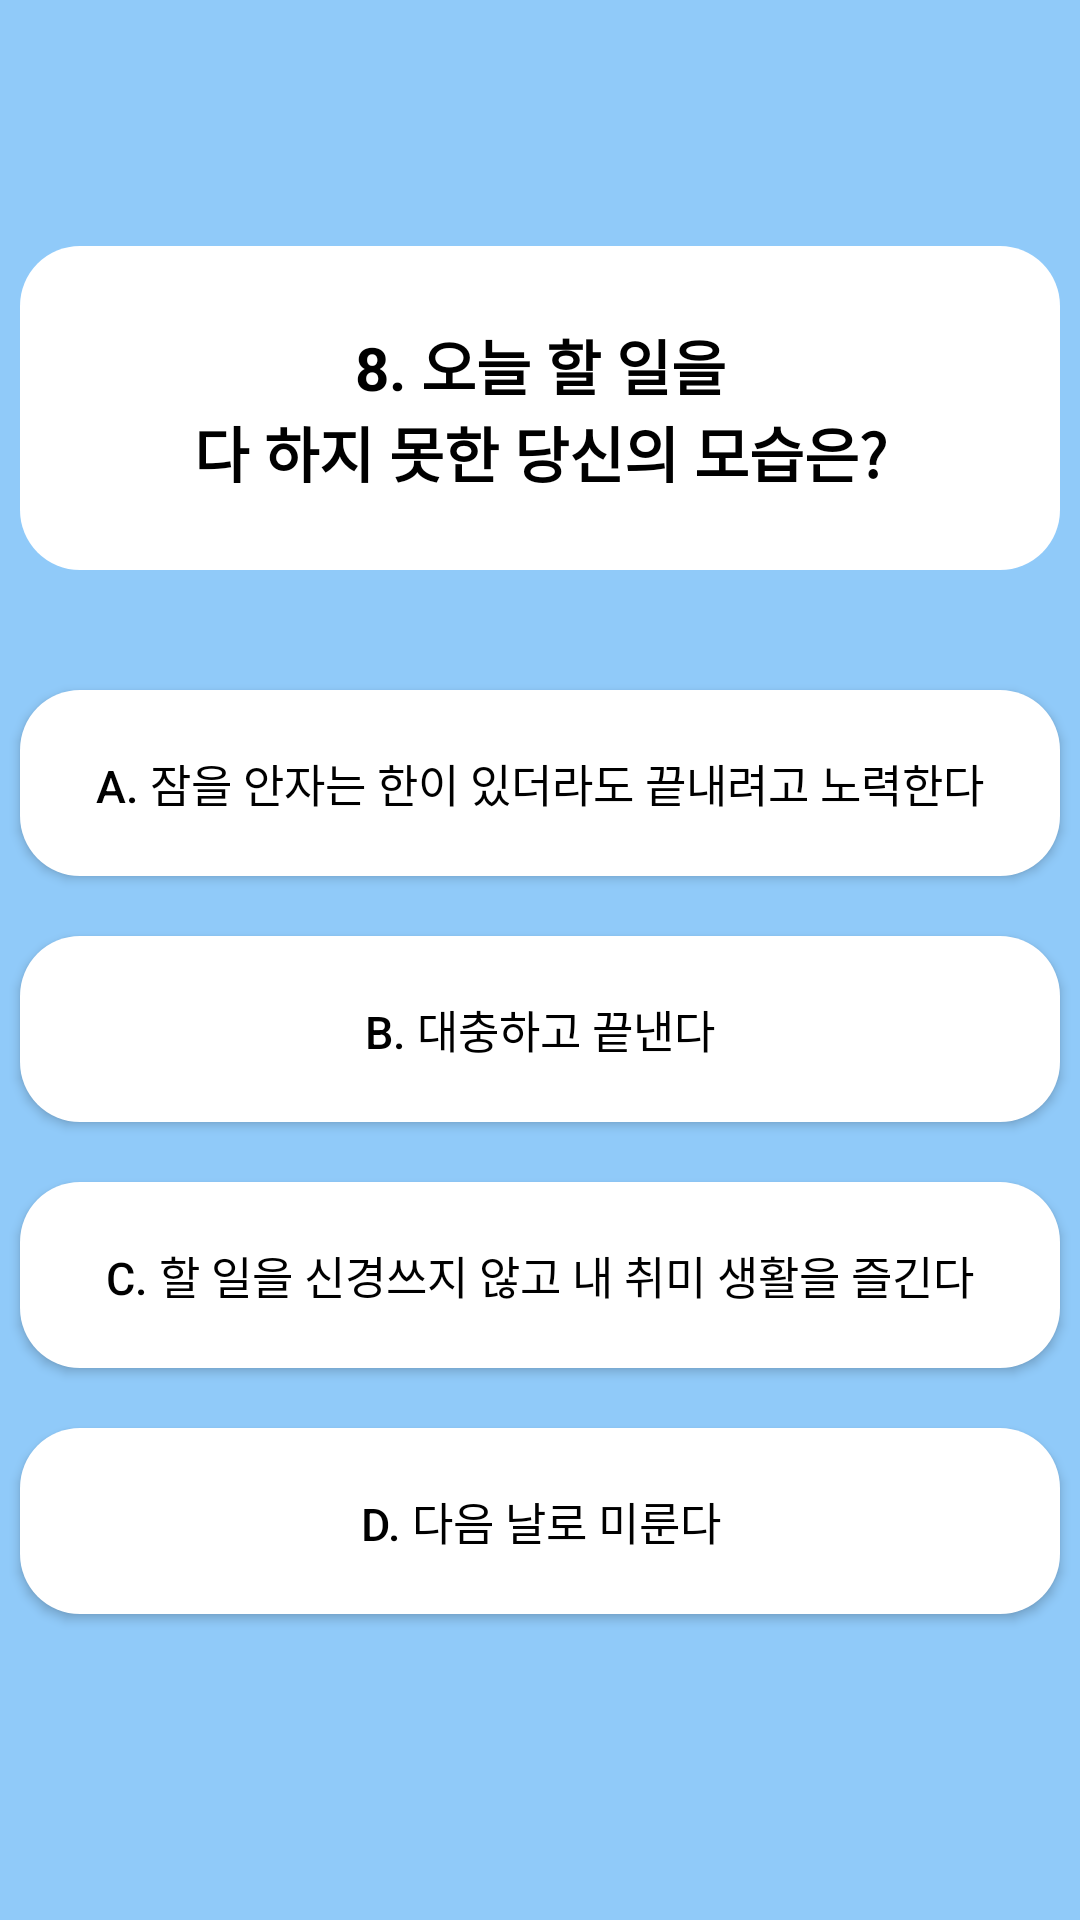

Android layout source for this screen:
<!-- AndroidManifest.xml: application theme Theme.TtsTJ -->
<!-- res/layout/activity_question8.xml -->
<?xml version="1.0" encoding="utf-8"?>
<LinearLayout xmlns:android="http://schemas.android.com/apk/res/android"
    xmlns:app="http://schemas.android.com/apk/res-auto"
    xmlns:tools="http://schemas.android.com/tools"
    android:layout_width="match_parent"
    android:layout_height="match_parent"
    android:orientation="vertical"
    android:gravity="center_vertical"
    android:background="#90caf9">

    <LinearLayout
        android:layout_width="match_parent"
        android:layout_height="wrap_content"
        android:layout_marginLeft="20px"
        android:layout_marginRight="20px"
        android:background="@drawable/radius"
        android:layout_gravity="center"
        android:gravity="center"
        android:padding="25dp"
        android:layout_marginBottom="40dp"
        android:orientation="vertical">

        <TextView
            android:layout_width="match_parent"
            android:layout_height="wrap_content"
            android:layout_marginLeft="20px"
            android:layout_marginRight="20px"
            android:gravity="center"
            android:text="@string/question8"
            android:textSize="20dp"
            android:textColor="@color/black"
            android:textStyle="bold"/>

    </LinearLayout>

    <Button
        android:id="@+id/btn_q8_answer1"
        android:layout_width="match_parent"
        android:layout_height="wrap_content"
        android:layout_marginLeft="20px"
        android:layout_marginRight="20px"
        android:background="@drawable/radius"
        android:layout_gravity="center"
        android:gravity="center"
        android:padding="20dp"
        android:layout_marginBottom="20dp"
        android:orientation="vertical"
        android:text="@string/question8_answer1"
        android:textSize="15dp"
        android:textColor="@color/black"/>

    <Button
        android:id="@+id/btn_q8_answer2"
        android:layout_width="match_parent"
        android:layout_height="wrap_content"
        android:layout_marginLeft="20px"
        android:layout_marginRight="20px"
        android:background="@drawable/radius"
        android:layout_gravity="center"
        android:gravity="center"
        android:padding="20dp"
        android:layout_marginBottom="20dp"
        android:orientation="vertical"
        android:text="@string/question8_answer2"
        android:textSize="15dp"
        android:textColor="@color/black"/>

    <Button
        android:id="@+id/btn_q8_answer3"
        android:layout_width="match_parent"
        android:layout_height="wrap_content"
        android:layout_marginLeft="20px"
        android:layout_marginRight="20px"
        android:background="@drawable/radius"
        android:layout_gravity="center"
        android:gravity="center"
        android:padding="20dp"
        android:layout_marginBottom="20dp"
        android:orientation="vertical"
        android:text="@string/question8_answer3"
        android:textSize="15dp"
        android:textColor="@color/black"/>

    <Button
        android:id="@+id/btn_q8_answer4"
        android:layout_width="match_parent"
        android:layout_height="wrap_content"
        android:layout_marginLeft="20px"
        android:layout_marginRight="20px"
        android:background="@drawable/radius"
        android:layout_gravity="center"
        android:gravity="center"
        android:padding="20dp"
        android:layout_marginBottom="20dp"
        android:orientation="vertical"
        android:text="@string/question8_answer4"
        android:textSize="15dp"
        android:textColor="@color/black" />

</LinearLayout>
<!-- resources referenced by this layout -->
<resources>
  <color name="black">#FF000000</color>
  <!-- drawable radius (drawable) -->
  <?xml version="1.0" encoding="utf-8"?>
  <selector xmlns:android="http://schemas.android.com/apk/res/android">
      <item android:state_pressed="false">
          <shape xmlns:android="http://schemas.android.com/apk/res/android"
              android:padding="10dp"
              android:shape="rectangle" >
              <solid android:color="#fff" />
              <corners
                  android:bottomLeftRadius="20dp"
                  android:bottomRightRadius="20dp"
                  android:topLeftRadius="20dp"
                  android:topRightRadius="20dp" />
  
          </shape>
      </item>
  
      <item android:state_pressed="true" >
          <shape xmlns:android="http://schemas.android.com/apk/res/android"
              android:padding="10dp"
              android:shape="rectangle" >
              <solid android:color="#5d99c6" />
              <corners
                  android:bottomLeftRadius="20dp"
                  android:bottomRightRadius="20dp"
                  android:topLeftRadius="20dp"
                  android:topRightRadius="20dp" />
  
          </shape>
      </item>
  
  </selector>
  <string name="question8">8. 오늘 할 일을\n다 하지 못한 당신의 모습은?</string>
  <string name="question8_answer1">a. 잠을 안자는 한이 있더라도 끝내려고 노력한다</string>
  <string name="question8_answer2">b. 대충하고 끝낸다</string>
  <string name="question8_answer3">c. 할 일을 신경쓰지 않고 내 취미 생활을 즐긴다</string>
  <string name="question8_answer4">d. 다음 날로 미룬다</string>
  <style name="Theme.TtsTJ" parent="Theme.AppCompat.Light.NoActionBar">
          
          <item name="colorPrimary">@color/purple_500</item>
          <item name="colorPrimaryVariant">@color/black</item>
          <item name="colorOnPrimary">@color/white</item>
          
          <item name="colorSecondary">@color/teal_200</item>
          <item name="colorSecondaryVariant">@color/teal_700</item>
          <item name="colorOnSecondary">@color/black</item>
          
          <item name="android:statusBarColor" tools:targetApi="l">@color/myColor</item>
          
  
      </style>
  <color name="purple_500">#FF6200EE</color>
  <color name="white">#FFFFFFFF</color>
  <color name="teal_200">#FF03DAC5</color>
  <color name="teal_700">#FF018786</color>
  <color name="myColor">#90caf9</color>
</resources>
